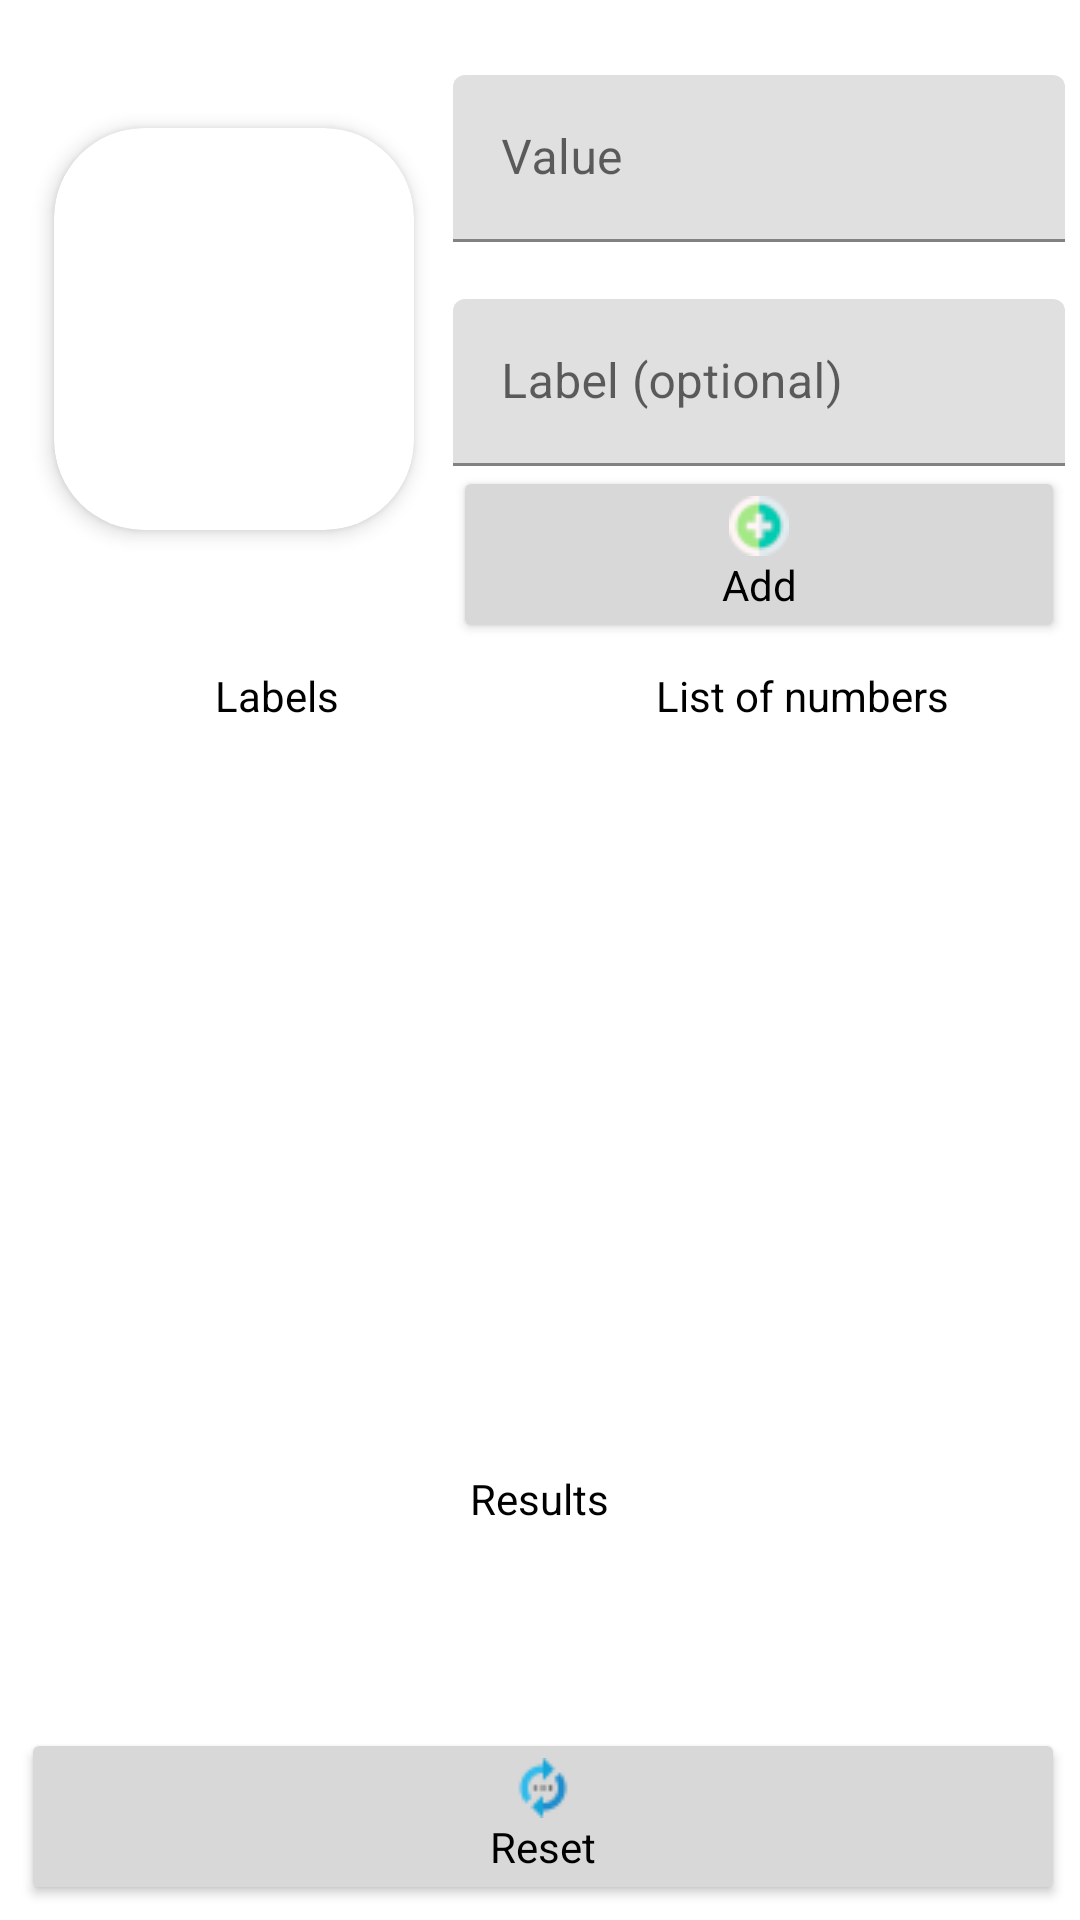

The Android layout XML behind this screen, and the referenced resources:
<!-- AndroidManifest.xml: fallback theme Theme.MaterialComponents.DayNight.NoActionBar -->
<!-- res/layout/fragment_thefragments_arrays.xml -->
<?xml version="1.0" encoding="utf-8"?>
<LinearLayout xmlns:android="http://schemas.android.com/apk/res/android"
    xmlns:app="http://schemas.android.com/apk/res-auto"
    xmlns:card_view="http://schemas.android.com/apk/res-auto"
    xmlns:tools="http://schemas.android.com/tools"
    android:layout_width="match_parent"
    android:layout_height="match_parent"
    android:orientation="vertical"
    android:padding="5dp"
    tools:context=".ui.thefragments_arrays">


    <LinearLayout
        android:layout_width="match_parent"
        android:layout_height="wrap_content"
        android:orientation="horizontal">

        <androidx.cardview.widget.CardView
            android:layout_width="wrap_content"
            android:layout_height="wrap_content"
            android:layout_gravity="center"
            android:foreground="?android:attr/selectableItemBackground"
            card_view:cardCornerRadius="30dp"
            card_view:cardElevation="4dp"
            card_view:cardPreventCornerOverlap="true"
            card_view:cardUseCompatPadding="true">

            <LinearLayout
                android:layout_width="wrap_content"
                android:layout_height="wrap_content"
                android:layout_marginBottom="10dp"
                android:orientation="vertical">

                <FrameLayout
                    android:layout_width="120dp"
                    android:layout_height="77dp"
                    android:layout_gravity="top">

                    <ImageView
                        android:id="@+id/unit_icon"
                        android:layout_width="50dp"
                        android:layout_height="50dp"
                        android:layout_gravity="center"
                        android:layout_marginTop="2dp" />
                </FrameLayout>

                <TextView
                    android:id="@+id/unit_title"
                    android:layout_width="match_parent"
                    android:layout_height="47dp"
                    android:paddingStart="10dp"
                    android:paddingTop="2dp"
                    android:paddingEnd="10dp"
                    android:paddingBottom="5dp"
                    android:textAlignment="center"
                    android:textColor="@color/black"
                    android:textIsSelectable="true"
                    app:autoSizeMaxTextSize="18sp"
                    app:autoSizeMinTextSize="10sp"
                    app:autoSizeStepGranularity="0.1sp"
                    app:autoSizeTextType="uniform" />

            </LinearLayout>

        </androidx.cardview.widget.CardView>

        <LinearLayout
            android:layout_width="match_parent"
            android:layout_height="wrap_content"
            android:layout_marginTop="20dp"
            android:orientation="vertical">

            <com.google.android.material.textfield.TextInputLayout
                android:id="@+id/median_til"
                android:layout_width="match_parent"
                android:layout_height="wrap_content"
                android:layout_weight="0.6"
                android:hint="@string/value">

                <com.google.android.material.textfield.TextInputEditText
                    android:id="@+id/median_et"
                    android:layout_width="match_parent"
                    android:layout_height="match_parent"
                    android:ems="10"
                    android:inputType="numberSigned|numberDecimal" />

            </com.google.android.material.textfield.TextInputLayout>

            <Space
                android:id="@+id/thespace"
                android:layout_width="match_parent"
                android:layout_height="3dp"
                android:layout_weight="0.6"
                android:visibility="gone" />

            <TextView
                android:id="@+id/hint"
                android:layout_width="match_parent"
                android:layout_height="wrap_content" />

            <com.google.android.material.textfield.TextInputLayout
                android:id="@+id/median_til1"
                android:layout_width="match_parent"
                android:layout_height="wrap_content"
                android:layout_weight="0.6"
                android:hint="@string/labeloptional">

                <com.google.android.material.textfield.TextInputEditText
                    android:id="@+id/median_et1"
                    android:layout_width="match_parent"
                    android:layout_height="match_parent"
                    android:ems="10"
                    android:inputType="text" />

            </com.google.android.material.textfield.TextInputLayout>


            <Button
                android:id="@+id/median_add"
                style="@style/blackandwhitetext"
                android:layout_width="match_parent"
                android:layout_height="match_parent"
                android:backgroundTint="#D8D8D8"
                android:drawableTop="@drawable/addarray"
                android:text="@string/add" />


        </LinearLayout>
    </LinearLayout>

    <ScrollView
        android:layout_width="match_parent"
        android:layout_height="match_parent"
        android:layout_weight="1"
        android:fillViewport="true"
        android:background="@drawable/customborder"
        android:layout_marginTop="5dp"
        android:paddingTop="3dp">


        <LinearLayout
            android:layout_width="match_parent"
            android:layout_height="wrap_content"
            android:baselineAligned="false">

            <RelativeLayout
                android:id="@+id/array_labellayout"
                android:layout_width="match_parent"
                android:layout_height="match_parent"
                android:layout_weight="1"
                android:orientation="vertical">


                <TextView
                    android:id="@+id/asfqwasd"
                    style="@style/blackandwhitetext"
                    android:layout_width="wrap_content"
                    android:layout_height="wrap_content"
                    android:layout_centerHorizontal="true"
                    android:layout_gravity="center"
                    android:paddingBottom="5dp"
                    android:text="@string/labels" />


                <TextView
                    android:id="@+id/array_labelist"
                    style="@style/blackandwhitetext"
                    android:layout_width="match_parent"
                    android:layout_height="wrap_content"
                    android:layout_below="@id/asfqwasd"
                    android:layout_centerHorizontal="true"
                    android:gravity="center"
                    android:text=""
                    android:textIsSelectable="true" />


            </RelativeLayout>

            <RelativeLayout
                android:layout_width="match_parent"
                android:layout_height="match_parent"
                android:layout_weight="1"
                android:orientation="vertical">


                <TextView
                    android:id="@+id/textView9"
                    style="@style/blackandwhitetext"
                    android:layout_width="wrap_content"
                    android:layout_height="wrap_content"
                    android:layout_centerHorizontal="true"
                    android:layout_gravity="center"
                    android:paddingBottom="5dp"
                    android:text="@string/listofnumbers" />


                <TextView
                    android:id="@+id/median_list"
                    style="@style/blackandwhitetext"
                    android:layout_width="match_parent"
                    android:layout_height="wrap_content"
                    android:layout_below="@id/textView9"
                    android:layout_centerHorizontal="true"
                    android:gravity="center"
                    android:text=""
                    android:textIsSelectable="true" />


            </RelativeLayout>


        </LinearLayout>

    </ScrollView>


    <RelativeLayout
        android:layout_marginTop="5dp"
        android:layout_width="match_parent"
        android:layout_height="match_parent"
        android:layout_weight="1.5"
        android:orientation="vertical">

        <TextView
            android:id="@+id/dfherhh"
            style="@style/blackandwhitetext"
            android:layout_width="wrap_content"
            android:layout_height="wrap_content"
            android:layout_centerHorizontal="true"
            android:paddingBottom="5dp"
            android:text="@string/results" />

        <TextView
            android:id="@+id/median_result_tv"
            style="@style/blackandwhitetext"
            android:layout_width="match_parent"
            android:layout_height="match_parent"
            android:layout_below="@id/dfherhh"
            android:layout_centerHorizontal="true"
            android:background="@drawable/customborder4"
            android:gravity="center"
            android:paddingStart="10dp"
            android:paddingEnd="10dp"
            android:text=""
            android:textIsSelectable="true" />
    </RelativeLayout>

    <Button
        android:id="@+id/median_reset"
        style="@style/blackandwhitetext"
        android:layout_width="match_parent"
        android:layout_height="wrap_content"
        android:layout_marginStart="2dp"
        android:backgroundTint="#D8D8D8"
        android:drawableTop="@drawable/reset"
        android:text="@string/reset" />

</LinearLayout>
<!-- resources referenced by this layout -->
<resources>
  <color name="black">#FF000000</color>
  <!-- drawable addarray: webp bitmap (drawable, 444 bytes) -->
  <!-- drawable reset: webp bitmap (drawable, 376 bytes) -->
  <string name="add">Add</string>
  <string name="labeloptional">Label (optional)</string>
  <string name="labels">Labels</string>
  <string name="listofnumbers">List of numbers</string>
  <string name="reset">Reset</string>
  <string name="results">Results</string>
  <string name="value">Value</string>
  <style name="blackandwhitetext" parent="Theme.AppCompat">
          <item name="android:textColor">@color/black</item>
      </style>
</resources>
